Run: headless pygame with SDL's dummy video driver; simulated clock (each Clock.tick advances the game by its frame time, no real sleeping); random seed 0; keys injected as events and as key.get_pressed() state; no mouse input.
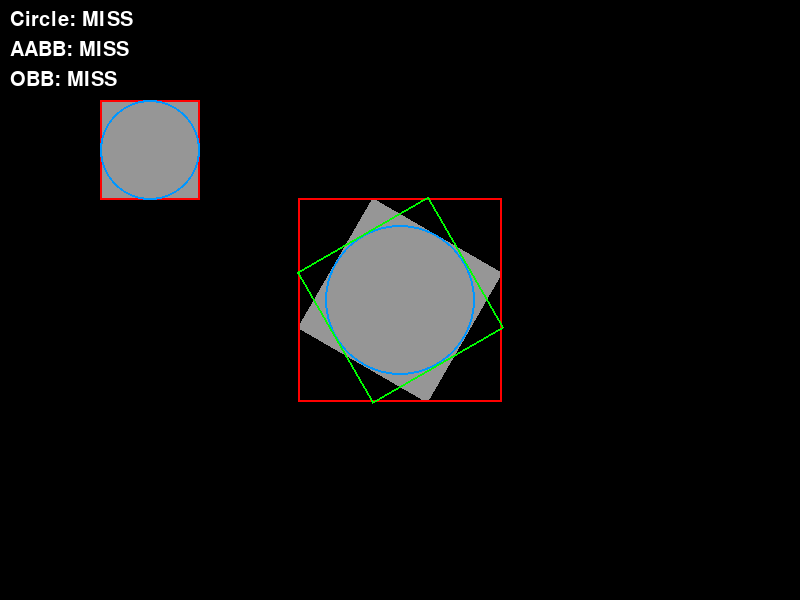
Frame 1 of 4 · flips 1–60 · no input
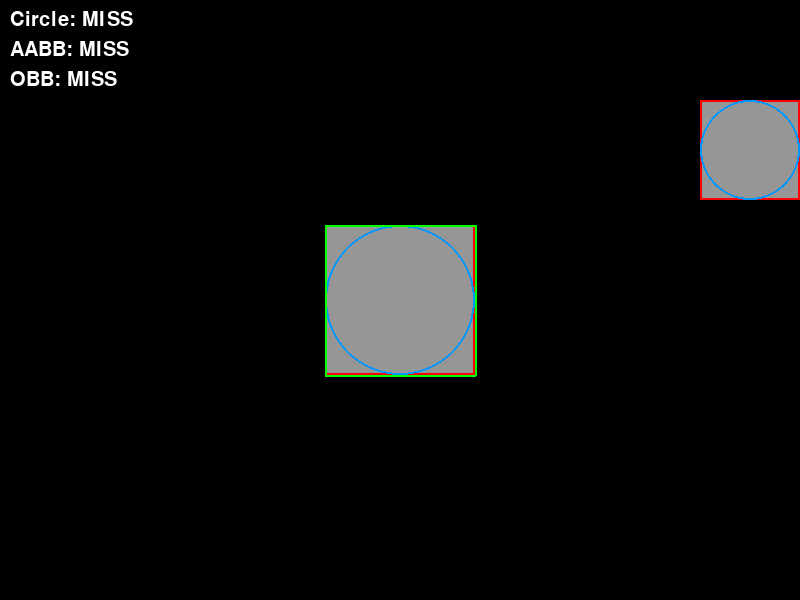
Frame 2 of 4 · flips 61–180 · tapped SPACE, RETURN · held RIGHT (→), D
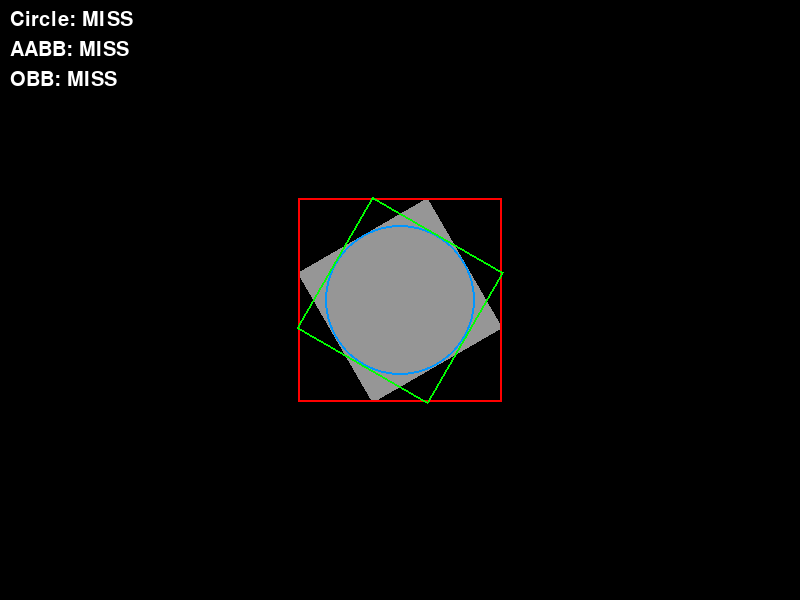
Frame 3 of 4 · flips 181–300 · held DOWN (↓), S
Frame 4 of 4 · flips 301–420 · held LEFT (←), A, UP (↑), W · screen same as frame 1, image omitted

The pygame program that drew these frames:

import pygame
import sys
import math

pygame.init()

screen = pygame.display.set_mode((800, 600))
pygame.display.set_caption("Collision Demo")

clock = pygame.time.Clock()
font = pygame.font.SysFont(None, 30)

# 색상
gray = (150, 150, 150)
red = (255, 0, 0)
blue = (0, 150, 255)
green = (0, 255, 0)
black = (0, 0, 0)

# 이동 오브젝트
player = pygame.Rect(100, 100, 100, 100)
speed = 5

# 회전 오브젝트
rect_size = (150, 150)
center_surface = pygame.Surface(rect_size, pygame.SRCALPHA)
center_surface.fill(gray)

center_pos = (400, 300)
angle = 0

# =======================
# 유틸 함수
# =======================

def normalize(v):
    length = math.hypot(v[0], v[1])
    return (v[0] / length, v[1] / length)

def project(points, axis):
    dots = [p[0]*axis[0] + p[1]*axis[1] for p in points]
    return min(dots), max(dots)

def overlap(a, b):
    return a[0] <= b[1] and b[0] <= a[1]

def get_obb_points(center, size, angle):
    cx, cy = center
    w, h = size[0] / 2, size[1] / 2

    rad = math.radians(angle)
    cos_a = math.cos(rad)
    sin_a = math.sin(rad)

    points = [(-w,-h), (w,-h), (w,h), (-w,h)]

    result = []
    for px, py in points:
        rx = px * cos_a - py * sin_a
        ry = px * sin_a + py * cos_a
        result.append((cx + rx, cy + ry))

    return result

def sat_collision(points1, points2):
    axes = []

    for points in [points1, points2]:
        for i in range(4):
            pA = points[i]
            pB = points[(i + 1) % 4]

            edge = (pB[0] - pA[0], pB[1] - pA[1])
            axis = (-edge[1], edge[0])
            axis = normalize(axis)

            axes.append(axis)

    for axis in axes:
        proj1 = project(points1, axis)
        proj2 = project(points2, axis)

        if not overlap(proj1, proj2):
            return False

    return True

# =======================
# 메인 루프
# =======================

running = True
while running:
    for event in pygame.event.get():
        if event.type == pygame.QUIT:
            running = False

    keys = pygame.key.get_pressed()

    # 이동
    if keys[pygame.K_LEFT]:
        player.x -= speed
    if keys[pygame.K_RIGHT]:
        player.x += speed
    if keys[pygame.K_UP]:
        player.y -= speed
    if keys[pygame.K_DOWN]:
        player.y += speed

    # 회전 속도 (Z 키)
    rotation_speed = 5 if keys[pygame.K_z] else 1
    angle += rotation_speed

    # 회전 적용
    rotated_surface = pygame.transform.rotate(center_surface, angle)
    rotated_rect = rotated_surface.get_rect(center=center_pos)

    # =======================
    # 충돌 계산
    # =======================

    # Circle
    c1 = player.center
    c2 = center_pos
    r1 = player.width // 2
    r2 = rect_size[0] // 2

    dx = c1[0] - c2[0]
    dy = c1[1] - c2[1]
    circle_collision = (dx*dx + dy*dy) <= (r1 + r2) ** 2

    # AABB
    aabb_collision = player.colliderect(rotated_rect)

    # OBB (SAT)
    player_points = get_obb_points(player.center, (player.width, player.height), 0)
    center_points = get_obb_points(center_pos, rect_size, angle)
    obb_collision = sat_collision(player_points, center_points)

    # =======================
    # 배경 (OBB 기준)
    # =======================
    screen.fill(blue if obb_collision else black)

    # =======================
    # 오브젝트 그리기
    # =======================

    # 플레이어
    pygame.draw.rect(screen, gray, player)
    pygame.draw.rect(screen, red, player, 2)

    # 회전 오브젝트
    screen.blit(rotated_surface, rotated_rect)

    # AABB (회전된 bounding)
    pygame.draw.rect(screen, red, rotated_rect, 2)

    # Circle
    pygame.draw.circle(screen, blue, c1, r1, 2)
    pygame.draw.circle(screen, blue, c2, r2, 2)

    # OBB
    points = get_obb_points(center_pos, rect_size, angle)
    pygame.draw.polygon(screen, green, points, 2)

    # =======================
    # 텍스트 출력
    # =======================

    circle_text = font.render(
        f"Circle: {'HIT' if circle_collision else 'MISS'}", True, (255,255,255)
    )
    aabb_text = font.render(
        f"AABB: {'HIT' if aabb_collision else 'MISS'}", True, (255,255,255)
    )
    obb_text = font.render(
        f"OBB: {'HIT' if obb_collision else 'MISS'}", True, (255,255,255)
    )

    screen.blit(circle_text, (10, 10))
    screen.blit(aabb_text, (10, 40))
    screen.blit(obb_text, (10, 70))

    pygame.display.flip()
    clock.tick(60)

pygame.quit()
sys.exit()
